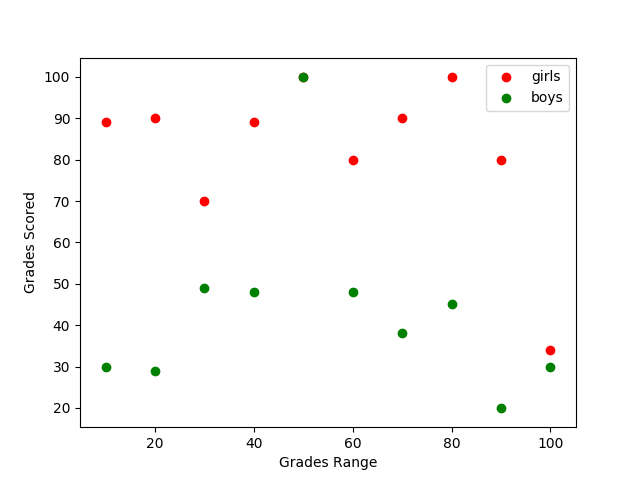

Values plotted in this chart, from the file beside it:
grades_range, girls_grades, boys_grades
10, 89, 30
20, 90, 29
30, 70, 49
40, 89, 48
50, 100, 100
60, 80, 48
70, 90, 38
80, 100, 45
90, 80, 20
100, 34, 30
